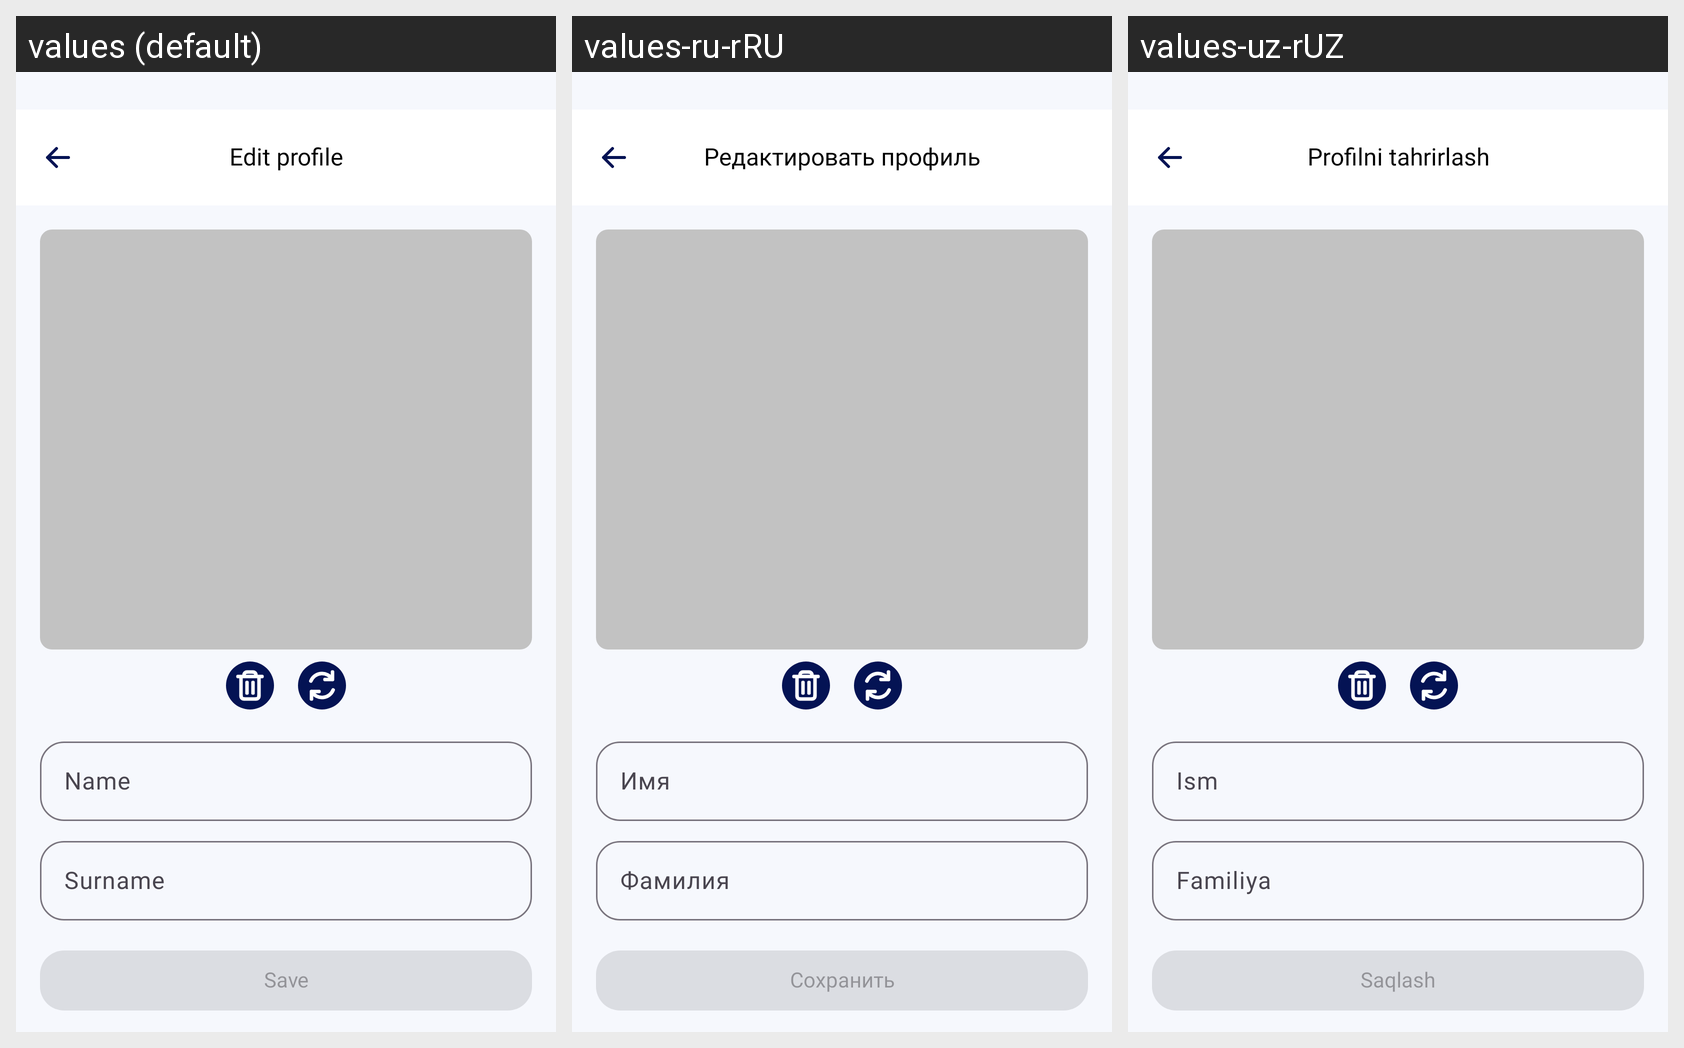

Here is an Android app screen in its default locale and in the app's own translations. Write out the translated-string differences for the strings that appear on this screen.
Android screen res/layout/screen_edit_user_info.xml rendered under 3 locales, left to right: values (default), values-ru-rRU, values-uz-rUZ. Device: Nexus 5 (rendered at 1080×1920; each locale shown at half size, 540×960, under a caption strip naming it); theme Theme.App.Starting.
Strings drawn on this screen, with the default value and each locale's value (text and hints the layout hard-codes, and strings that could not be matched under every locale, appear in the picture but are not listed):

edit_profile
  values: Edit profile
  values-ru-rRU: Редактировать профиль
  values-uz-rUZ: Profilni tahrirlash

name
  values: Name
  values-ru-rRU: Имя
  values-uz-rUZ: Ism

surname
  values: Surname
  values-ru-rRU: Фамилия
  values-uz-rUZ: Familiya

save
  values: Save
  values-ru-rRU: Сохранить
  values-uz-rUZ: Saqlash
